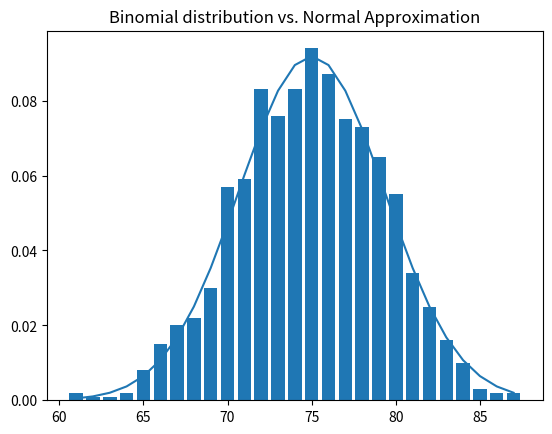

Recreate this plot in Python.
import math
import random
from matplotlib import pyplot as plt
from collections import Counter

# subtract mean from each element
def de_mean(x):
    x_bar = sum(x) / len(x)
    return [x_i - x_bar for x_i in x]

def sum_of_squares(x):
    return sum([x_i ** 2 for x_i in x])

# average squared deviation from the mean (almost ... why n-1??)
def variance(x):
    n = len(x)
    deviations = de_mean(x)
    return sum_of_squares(deviations) / (n - 1)

# average deviation from the mean (kinda)
def standard_deviation(x):
    return math.sqrt(variance(x))

# dot product
def dot(x, y):
    return sum([x[i]*y[i] for i, _ in enumerate(x)])

# avg product of variance
# (x1 - x_avg)*(y1 - y_avg) + (x2 - x_avg)*(y2 - y_avg) ... / (n - 1)
# high x, high y -> pos
# high x, low y -> neg
# neither -> close to 0
def covariance(x, y):
    n = len(x)
    return dot(de_mean(x), de_mean(y)) / (n - 1)

# avg product of num standard deviations from mean
# (x1 - x_avg)/std_dev(x) * (y1 - y_avg)/std_dev(y) ... / (n-1)
def correlation(x, y):
    return covariance(x, y) / (standard_deviation(x) * standard_deviation(y))

def normal_pdf(x, mu=0, sigma=1):
    sqrt_two_pi = math.sqrt(2 * math.pi)
    return (math.exp(-(x-mu) ** 2 / 2 / sigma ** 2) / (sqrt_two_pi * sigma))

def normal_cdf(x, mu=0, sigma=1):
    return (1 + math.erf((x - mu) / math.sqrt(2) / sigma)) / 2

def bernoulli_trial(p):
    return 1 if random.random() < p else 0

def binomial(n, p):
    return sum(bernoulli_trial(p) for _ in range(n))

def make_hist(p, n, num_points):
    data = [binomial(n, p) for _ in range(num_points)]
    histogram = Counter(data)
    k = histogram.keys()
    v = histogram.values()
    ys2 = [float(v2) / num_points for v2 in v]
    plt.bar(k, ys2)

    mu = p * n
    sigma = math.sqrt(n * p * (1 - p))
    xs = range(min(data), max(data) + 1)
    ys = [normal_cdf(i + 0.5, mu, sigma) - normal_cdf(i - 0.5, mu, sigma) for i in xs]
    plt.plot(xs, ys)
    plt.title("Binomial distribution vs. Normal Approximation")
    plt.show()

def main():
    days_spent_car_shopping = [60, 0, 21, 90, 10, 7]
    car_price = [16000, 24000, 15000, 15900, 20000, 22900]
    #print "standard deviation of days shopping:", standard_deviation(days_spent_car_shopping) # 35.78
    #print "standard deviation of car price:", standard_deviation(car_price) # $3,893.93
    #print "covariance:", covariance(days_spent_car_shopping, car_price) # -99887
    #print "correlation:", correlation(days_spent_car_shopping, car_price) # -0.72

    xs = [x / 10.0 for x in range(-50, 50)]
    plt.plot(xs,[normal_pdf(x,sigma=1) for x in xs],'-',label='mu=0,sigma=1')
    plt.plot(xs,[normal_pdf(x,sigma=2) for x in xs],'--',label='mu=0,sigma=2')
    plt.plot(xs,[normal_pdf(x,sigma=0.5) for x in xs],':',label='mu=0,sigma=0.5')
    plt.plot(xs,[normal_pdf(x,mu=-1) for x in xs],'-.',label='mu=-1,sigma=1')
    plt.legend()
    plt.title("Various Normal pdfs")
    #plt.show()
    plt.clf()

    plt.plot(xs,[normal_cdf(x,sigma=1) for x in xs],'-',label='mu=0,sigma=1')
    plt.plot(xs,[normal_cdf(x,sigma=2) for x in xs],'--',label='mu=0,sigma=2')
    plt.plot(xs,[normal_cdf(x,sigma=0.5) for x in xs],':',label='mu=0,sigma=0.5')
    plt.plot(xs,[normal_cdf(x,mu=-1) for x in xs],'-.',label='mu=-1,sigma=1')
    plt.legend(loc=4)
    plt.title("Various Normal cdfs")
    #plt.show()
    plt.clf()

    make_hist(0.75, 100, 1000)

main()
 